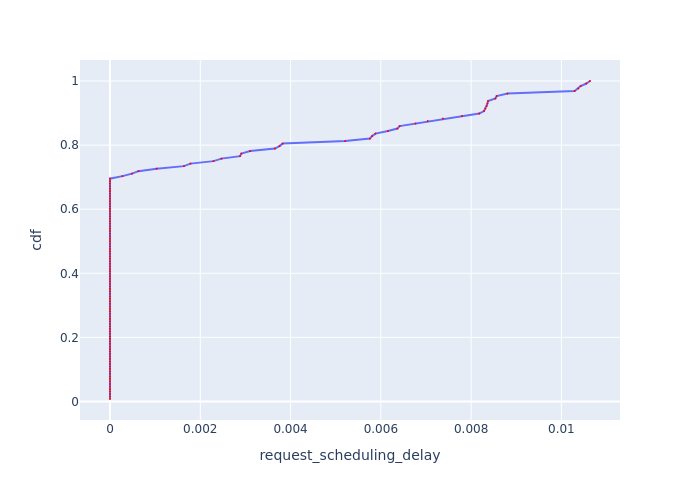

Data behind this chart, as committed beside it:
, Request Id, request_scheduling_delay, cdf
0, 1, 0.0, 0.007812
1, 0, 0.0, 0.01562
2, 2, 0.0, 0.02344
3, 3, 0.0, 0.03125
5, 5, 0.0, 0.03906
6, 6, 0.0, 0.04688
7, 7, 0.0, 0.05469
8, 8, 0.0, 0.0625
9, 9, 0.0, 0.07031
17, 17, 0.0, 0.07812
18, 18, 0.0, 0.08594
20, 20, 0.0, 0.09375
21, 21, 0.0, 0.1016
22, 22, 0.0, 0.1094
23, 23, 0.0, 0.1172
24, 24, 0.0, 0.125
25, 25, 0.0, 0.1328
26, 26, 0.0, 0.1406
27, 27, 0.0, 0.1484
29, 29, 0.0, 0.1562
30, 30, 0.0, 0.1641
31, 31, 0.0, 0.1719
32, 32, 0.0, 0.1797
33, 33, 0.0, 0.1875
34, 34, 0.0, 0.1953
35, 35, 0.0, 0.2031
36, 36, 0.0, 0.2109
37, 37, 0.0, 0.2188
38, 38, 0.0, 0.2266
39, 39, 0.0, 0.2344
40, 40, 0.0, 0.2422
41, 41, 0.0, 0.25
53, 53, 0.0, 0.2578
54, 54, 0.0, 0.2656
55, 55, 0.0, 0.2734
56, 56, 0.0, 0.2812
57, 57, 0.0, 0.2891
60, 60, 0.0, 0.2969
61, 61, 0.0, 0.3047
62, 62, 0.0, 0.3125
63, 63, 0.0, 0.3203
64, 64, 0.0, 0.3281
65, 65, 0.0, 0.3359
66, 67, 0.0, 0.3438
67, 66, 0.0, 0.3516
71, 71, 0.0, 0.3594
72, 72, 0.0, 0.3672
73, 73, 0.0, 0.375
74, 74, 0.0, 0.3828
75, 75, 0.0, 0.3906
76, 76, 0.0, 0.3984
77, 77, 0.0, 0.4062
78, 78, 0.0, 0.4141
79, 79, 0.0, 0.4219
83, 83, 0.0, 0.4297
84, 84, 0.0, 0.4375
85, 85, 0.0, 0.4453
86, 86, 0.0, 0.4531
87, 87, 0.0, 0.4609
88, 89, 0.0, 0.4688
... 68 more rows
